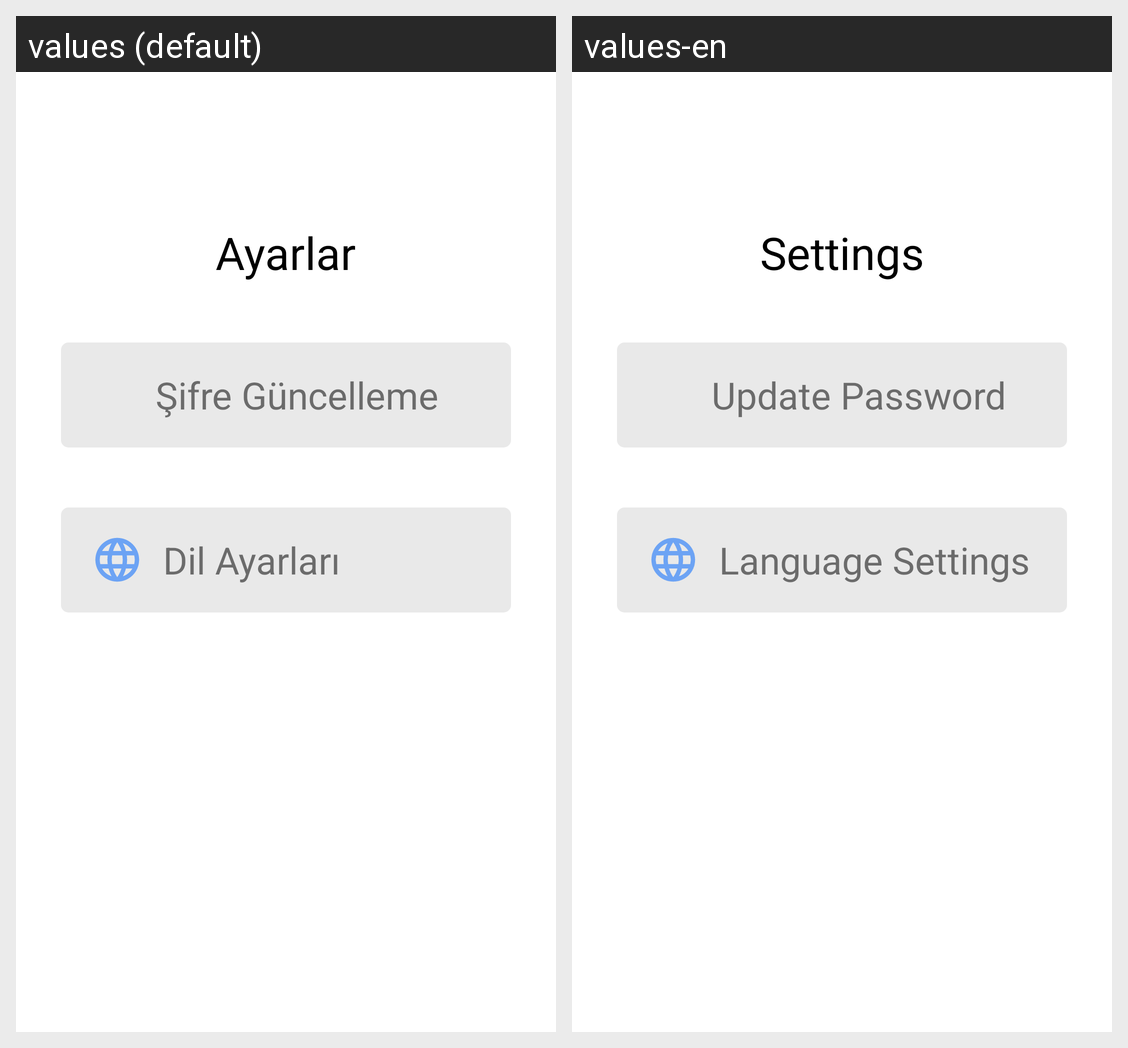

The same Android screen rendered under two of its app's locales, left to right. List the strings drawn on it with the default value and each locale's translation.
Android screen res/layout/activity_settings.xml rendered under 2 locales, left to right: values (default), values-en. Device: Nexus 5 (rendered at 1080×1920; each locale shown at half size, 540×960, under a caption strip naming it); theme Theme.PLANBUS.
Strings drawn on this screen, with the default value and each locale's value (text and hints the layout hard-codes, and strings that could not be matched under every locale, appear in the picture but are not listed):

ayarlar
  values: Ayarlar
  values-en: Settings

sifreGuncelleme
  values: Şifre Güncelleme
  values-en: Update Password

dilAyari
  values: Dil Ayarları
  values-en: Language Settings
